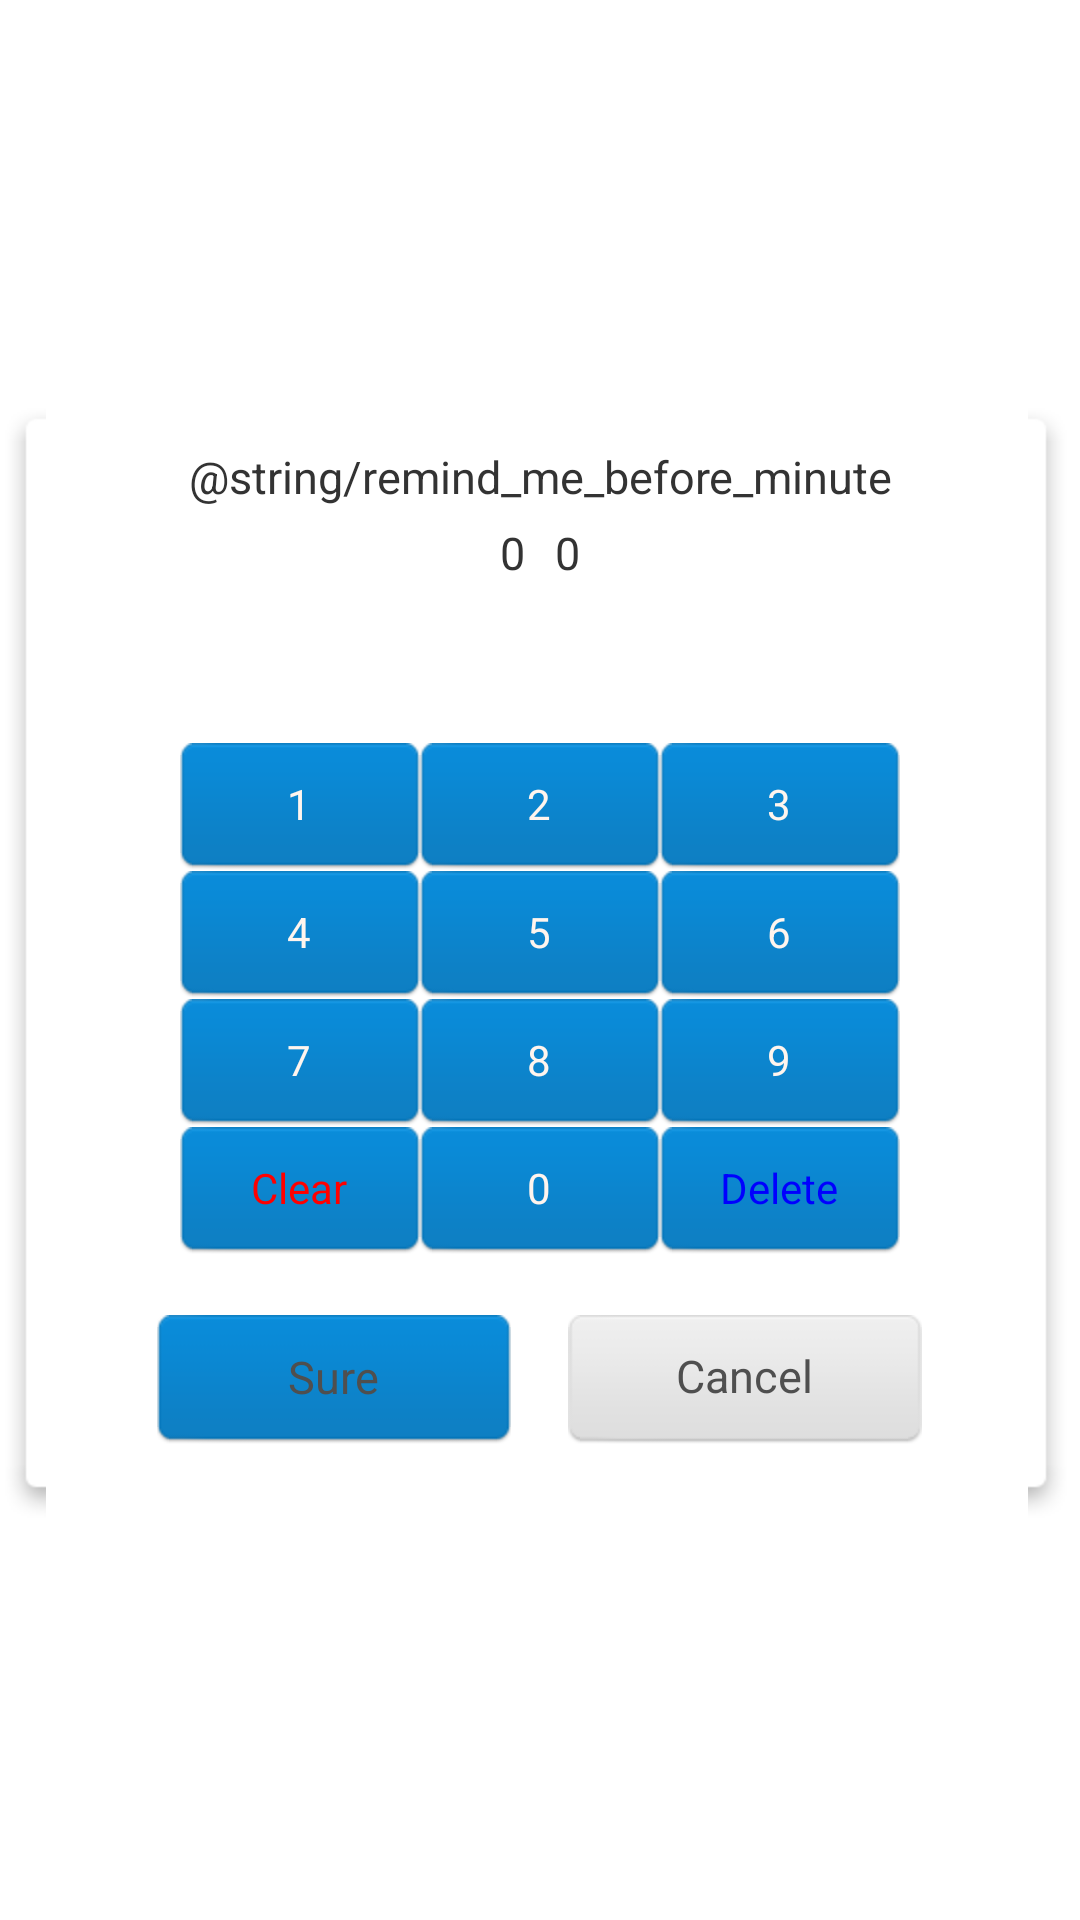

Layout XML and referenced resources for this Android screen:
<!-- AndroidManifest.xml: application theme android:Theme.Light.NoTitleBar -->
<!-- res/layout/number_picker_layout.xml -->
<?xml version="1.0" encoding="utf-8"?>

 <RelativeLayout xmlns:android="http://schemas.android.com/apk/res/android"
    android:layout_width="wrap_content"
    android:layout_height="wrap_content"
    android:gravity="center"
    >
    
<LinearLayout
	android:layout_width="fill_parent"
	android:layout_height="wrap_content"
	android:id="@+id/main"
	android:background="@drawable/xl_dlg_bg"
	android:orientation="vertical"
	android:paddingLeft="10dp"
	android:paddingRight="10dp"
	android:minWidth="300dp">

	 <TextView
		android:id="@+id/dlgTitle"
		android:layout_width="fill_parent"
		android:layout_height="wrap_content"
		android:layout_marginTop="5dp"
		android:gravity="center"
		android:textSize="15sp"
		android:text="@string/remind_me_before_minute"
		android:textColor="@color/title_name"
		 />
	<LinearLayout android:layout_width="fill_parent"
	    	android:layout_height="wrap_content"
	    	android:orientation="horizontal" 
	    	android:layout_marginTop="5dp"
	    	android:gravity="center_vertical|center_horizontal">
		<TextView
			android:id="@+id/txt_numberMIN"
			android:layout_width="wrap_content"
			android:layout_height="wrap_content"
			android:gravity="left"
			android:textSize="15sp"
			android:text="0"
			android:textColor="@color/title_name"
			 />
		<TextView
			android:id="@+id/txt_numberMAX"
			android:layout_width="wrap_content"
			android:layout_height="wrap_content"
			android:gravity="left"
			android:textSize="15sp"
			android:text="0"
			android:layout_marginLeft="10dp"
			android:textColor="@color/title_name"
			 />
	</LinearLayout>
	<TextView
		android:id="@+id/txt_inputNumber"
		android:layout_width="fill_parent"
		android:layout_height="wrap_content"
		android:gravity="center_vertical|center_horizontal"
		android:textSize="40sp"
		android:textColor="@color/title_name"
		 />
	<LinearLayout android:layout_width="fill_parent"
	    	android:layout_height="wrap_content"
	    	android:orientation="horizontal" 
	    	android:gravity="center_vertical|center_horizontal">
		    <Button
		        android:id="@+id/btn_1"
		        android:layout_width="80dp"
		        android:layout_height="wrap_content"
		        android:text="1" 
		        android:background="@drawable/xl_dlg_right_btn_selector"
		        android:textColor="#FFFFF5EE" />
		    <Button
		        android:id="@+id/btn_2"
		        android:layout_width="80dp"
		        android:layout_height="wrap_content"
		        android:text="2" 
		        android:background="@drawable/xl_dlg_right_btn_selector"
		        android:textColor="#FFFFF5EE"/>
		    <Button
		        android:id="@+id/btn_3"
		        android:layout_width="80dp"
		        android:layout_height="wrap_content"
		        android:text="3" 
		        android:background="@drawable/xl_dlg_right_btn_selector"
		        android:textColor="#FFFFF5EE"/>
	</LinearLayout>
	<LinearLayout android:layout_width="fill_parent"
	    	android:layout_height="wrap_content"
	    	android:orientation="horizontal" 
	    	android:gravity="center_vertical|center_horizontal">
		    <Button
		        android:id="@+id/btn_4"
		        android:layout_width="80dp"
		        android:layout_height="wrap_content"
		        android:background="@drawable/xl_dlg_right_btn_selector"
		        android:text="4" 
		        android:textColor="#FFFFF5EE"/>
		    <Button
		        android:id="@+id/btn_5"
		        android:layout_width="80dp"
		        android:layout_height="wrap_content"
		        android:background="@drawable/xl_dlg_right_btn_selector"
		        android:text="5" 
		        android:textColor="#FFFFF5EE"/>
		    <Button
		        android:id="@+id/btn_6"
		        android:layout_width="80dp"
		        android:layout_height="wrap_content"
		        android:background="@drawable/xl_dlg_right_btn_selector"
		        android:text="6" 
		        android:textColor="#FFFFF5EE"/>
	 </LinearLayout>
	 <LinearLayout android:layout_width="fill_parent"
	    	android:layout_height="wrap_content"
	    	android:orientation="horizontal" 
	    	android:gravity="center_vertical|center_horizontal">
		    <Button
		        android:id="@+id/btn_7"
		        android:layout_width="80dp"
		        android:layout_height="wrap_content"
		        android:background="@drawable/xl_dlg_right_btn_selector"
		        android:text="7" 
		        android:textColor="#FFFFF5EE"/>
		    <Button
		        android:id="@+id/btn_8"
		        android:layout_width="80dp"
		        android:layout_height="wrap_content"
		        android:background="@drawable/xl_dlg_right_btn_selector"
		        android:text="8" 
		        android:textColor="#FFFFF5EE"/>
		    <Button
		        android:id="@+id/btn_9"
		        android:layout_width="80dp"
		        android:layout_height="wrap_content"
		        android:background="@drawable/xl_dlg_right_btn_selector"
		        android:text="9" 
		        android:textColor="#FFFFF5EE"/>
	 </LinearLayout>
	 <LinearLayout android:layout_width="fill_parent"
	    	android:layout_height="wrap_content"
	    	android:orientation="horizontal" 
	    	android:gravity="center_vertical|center_horizontal">
		    <Button
		        android:id="@+id/btn_clear"
		        android:layout_width="80dp"
		        android:layout_height="wrap_content"
		        android:text="@string/clear" 
		        android:background="@drawable/xl_dlg_right_btn_selector"
		        android:textColor="#FFFF0000"/>
		    <Button
		        android:id="@+id/btn_0"
		        android:layout_width="80dp"
		        android:layout_height="wrap_content"
		        android:text="0" 
		        android:background="@drawable/xl_dlg_right_btn_selector"
		        android:textColor="#FFFFF5EE"/>
		    <Button
		        android:id="@+id/btn_back"
		        android:layout_width="80dp"
		        android:layout_height="wrap_content"
		        android:text="@string/delete" 
		        android:background="@drawable/xl_dlg_right_btn_selector"
		        android:textColor="#FF0000FF"/>
	 </LinearLayout> 
	    
	<RelativeLayout
        android:id="@+id/dlg_2btn_layout"
        android:layout_width="wrap_content"
        android:layout_height="wrap_content"
        android:layout_gravity="center_horizontal"
        android:layout_marginTop="20dp"
        android:layout_marginBottom="10dp"
        >
        <Button
            android:id="@+id/cancel"
            android:layout_width="118dp"
            android:layout_height="43dp"
            android:layout_marginLeft="19dp"
            android:layout_toRightOf="@+id/ok"
            android:background="@drawable/xl_dlg_left_btn_selector"
            android:gravity="center"
            android:text="@string/cancel"
            android:textColor="#4f4f4f"
            android:textSize="15sp" />
        <Button
            android:id="@+id/ok"
            android:layout_width="118dp"
            android:layout_height="43dp"
            android:background="@drawable/xl_dlg_right_btn_selector"
            android:gravity="center"
            android:text="@string/sure"
            android:textColor="#4f4f4f"
            android:textSize="15sp" />
    </RelativeLayout>

</LinearLayout>
</RelativeLayout>
<!-- resources referenced by this layout -->
<resources>
  <color name="title_name">#FF333333</color>
  <!-- drawable xl_dlg_left_btn_selector (drawable) -->
  <?xml version="1.0" encoding="utf-8"?>
  
  <selector xmlns:android="http://schemas.android.com/apk/res/android">
  
      <item android:drawable="@drawable/xl_dlg_left_btn_hover" android:state_pressed="true"/>
      <item android:drawable="@drawable/xl_dlg_left_btn_hover" android:state_focused="true"/>
      <item android:drawable="@drawable/xl_dlg_left_btn" android:state_enabled="true" android:state_focused="false" android:state_pressed="false"/>
      <item android:drawable="@drawable/xl_dlg_btn_disable" android:state_enabled="false"/>
  
  </selector>
  <!-- drawable xl_dlg_right_btn_selector (drawable) -->
  <?xml version="1.0" encoding="utf-8"?>
  
  <selector xmlns:android="http://schemas.android.com/apk/res/android">
  
      <item android:drawable="@drawable/xl_dlg_right_btn_hover" android:state_pressed="true"/>
      <item android:drawable="@drawable/xl_dlg_right_btn_hover" android:state_focused="true"/>
      <item android:drawable="@drawable/xl_dlg_right_btn" android:state_enabled="true" android:state_focused="false" android:state_pressed="false"/>
      <item android:drawable="@drawable/xl_dlg_btn_disable" android:state_enabled="false"/>
  
  </selector>
  <string name="cancel">Cancel</string>
  <string name="clear">Clear</string>
  <string name="delete">Delete</string>
  <string name="remind_me_before_minute">课前多少分钟提醒？</string>
  <string name="sure">Sure</string>
</resources>
